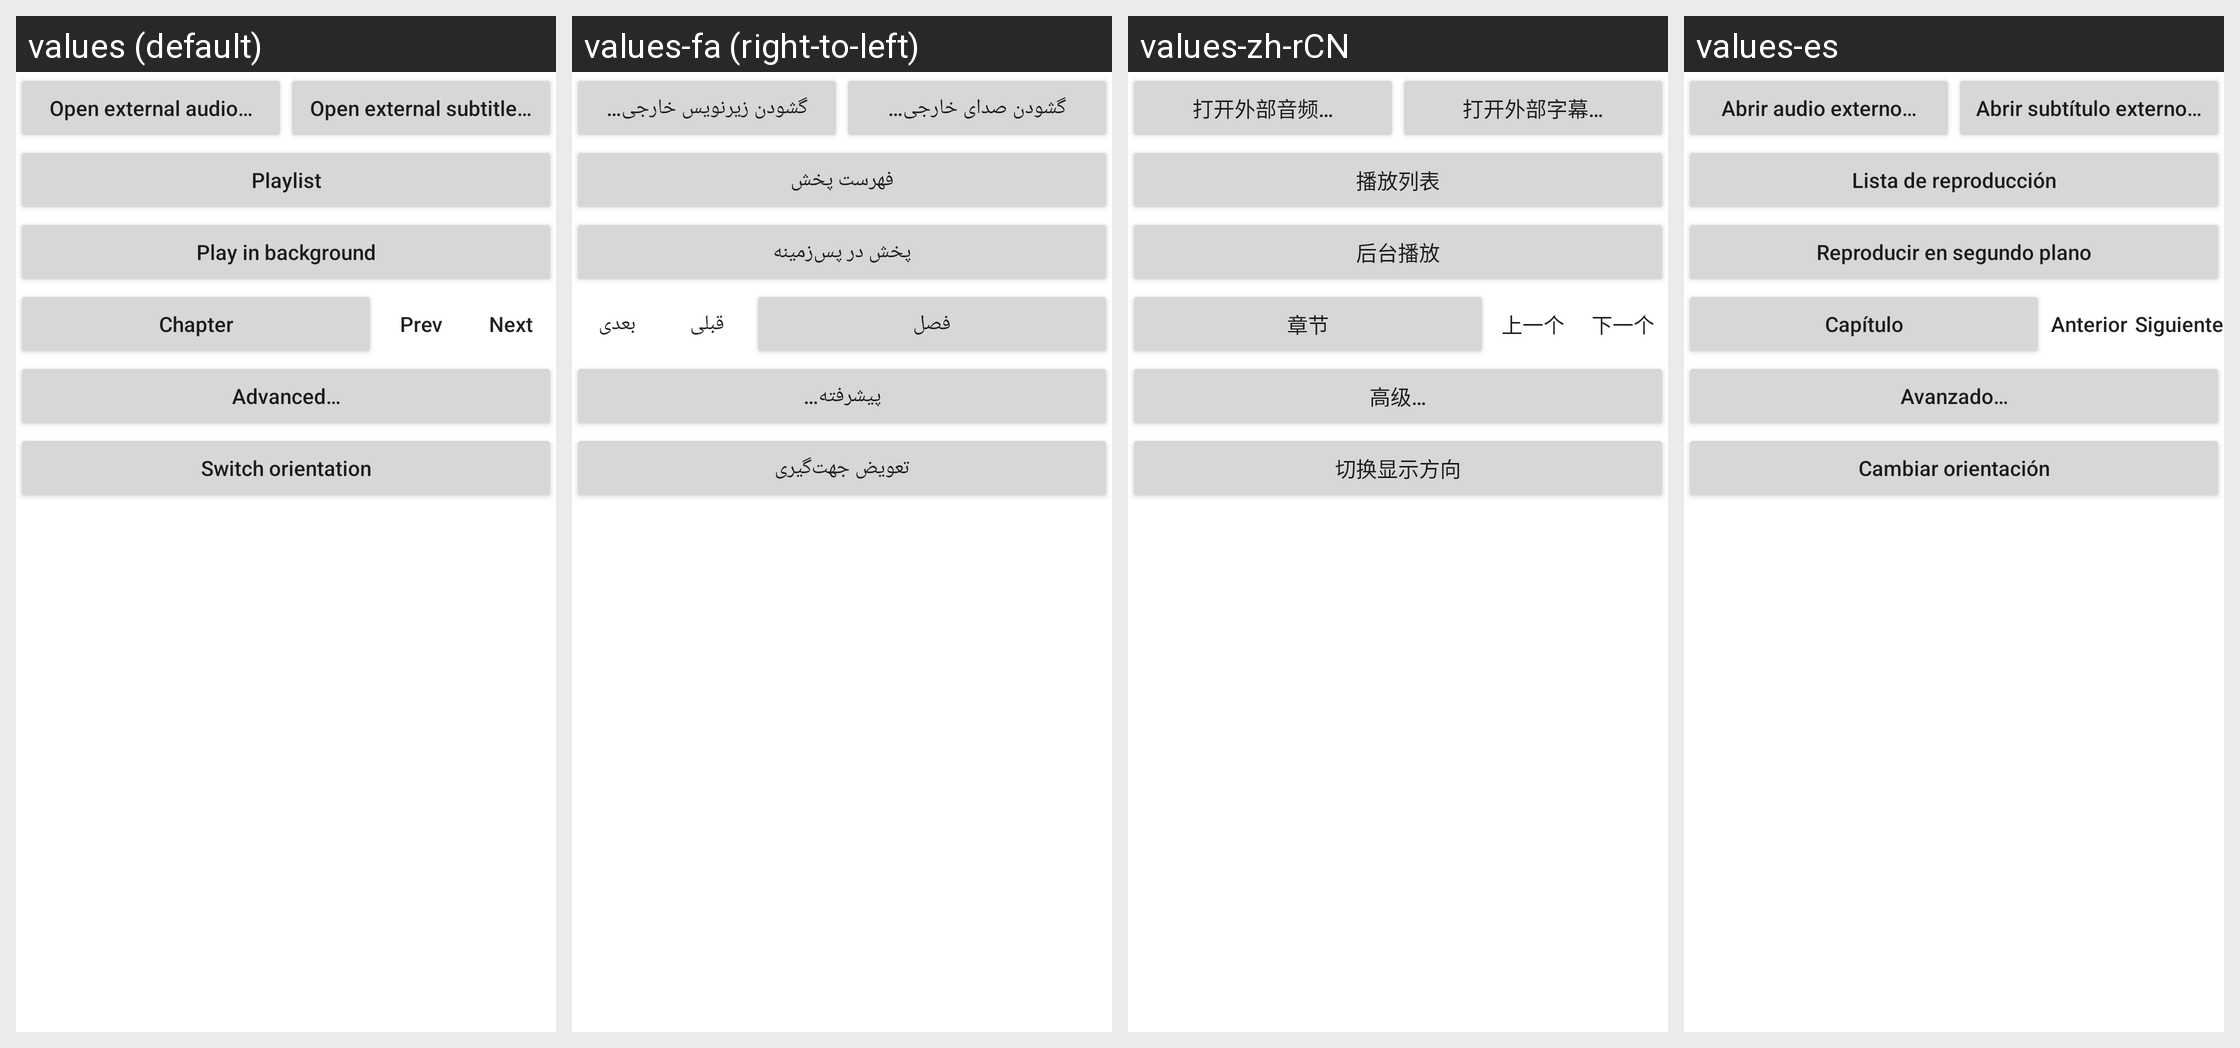

For this localized Android screen grid, give each drawn string resource with its value in every locale shown.
Android screen res/layout/dialog_top_menu.xml rendered under 4 locales, left to right: values (default), values-fa (right-to-left), values-zh-rCN, values-es. Device: Nexus 5 (rendered at 1080×1920; each locale shown at half size, 540×960, under a caption strip naming it); theme Theme.MaterialComponents.DayNight.NoActionBar.
Other locales in the repository, not shown: values-ca, values-et, values-it, values-ja, values-nb-rNO, values-pl, values-pt-rBR, values-ru, values-tr, values-uk.
Strings drawn on this screen, with the default value and each locale's value (text and hints the layout hard-codes, and strings that could not be matched under every locale, appear in the picture but are not listed):

open_external_audio
  values: Open external audio…
  values-fa: گشودن صدای خارجی…
  values-zh-rCN: 打开外部音频…
  values-es: Abrir audio externo…

open_external_sub
  values: Open external subtitle…
  values-fa: گشودن زیرنویس خارجی…
  values-zh-rCN: 打开外部字幕…
  values-es: Abrir subtítulo externo…

action_playlist
  values: Playlist
  values-fa: فهرست پخش
  values-zh-rCN: 播放列表
  values-es: Lista de reproducción

resume_bg_playback
  values: Play in background
  values-fa: پخش در پس‌زمینه
  values-zh-rCN: 后台播放
  values-es: Reproducir en segundo plano

chapter_button
  values: Chapter
  values-fa: فصل
  values-zh-rCN: 章节
  values-es: Capítulo

dialog_prev
  values: Prev
  values-fa: قبلی
  values-zh-rCN: 上一个
  values-es: Anterior

dialog_next
  values: Next
  values-fa: بعدی
  values-zh-rCN: 下一个
  values-es: Siguiente

advanced_menu
  values: Advanced…
  values-fa: پیشرفته…
  values-zh-rCN: 高级…
  values-es: Avanzado…

switch_orientation
  values: Switch orientation
  values-fa: تعویض جهت‌گیری
  values-zh-rCN: 切换显示方向
  values-es: Cambiar orientación
